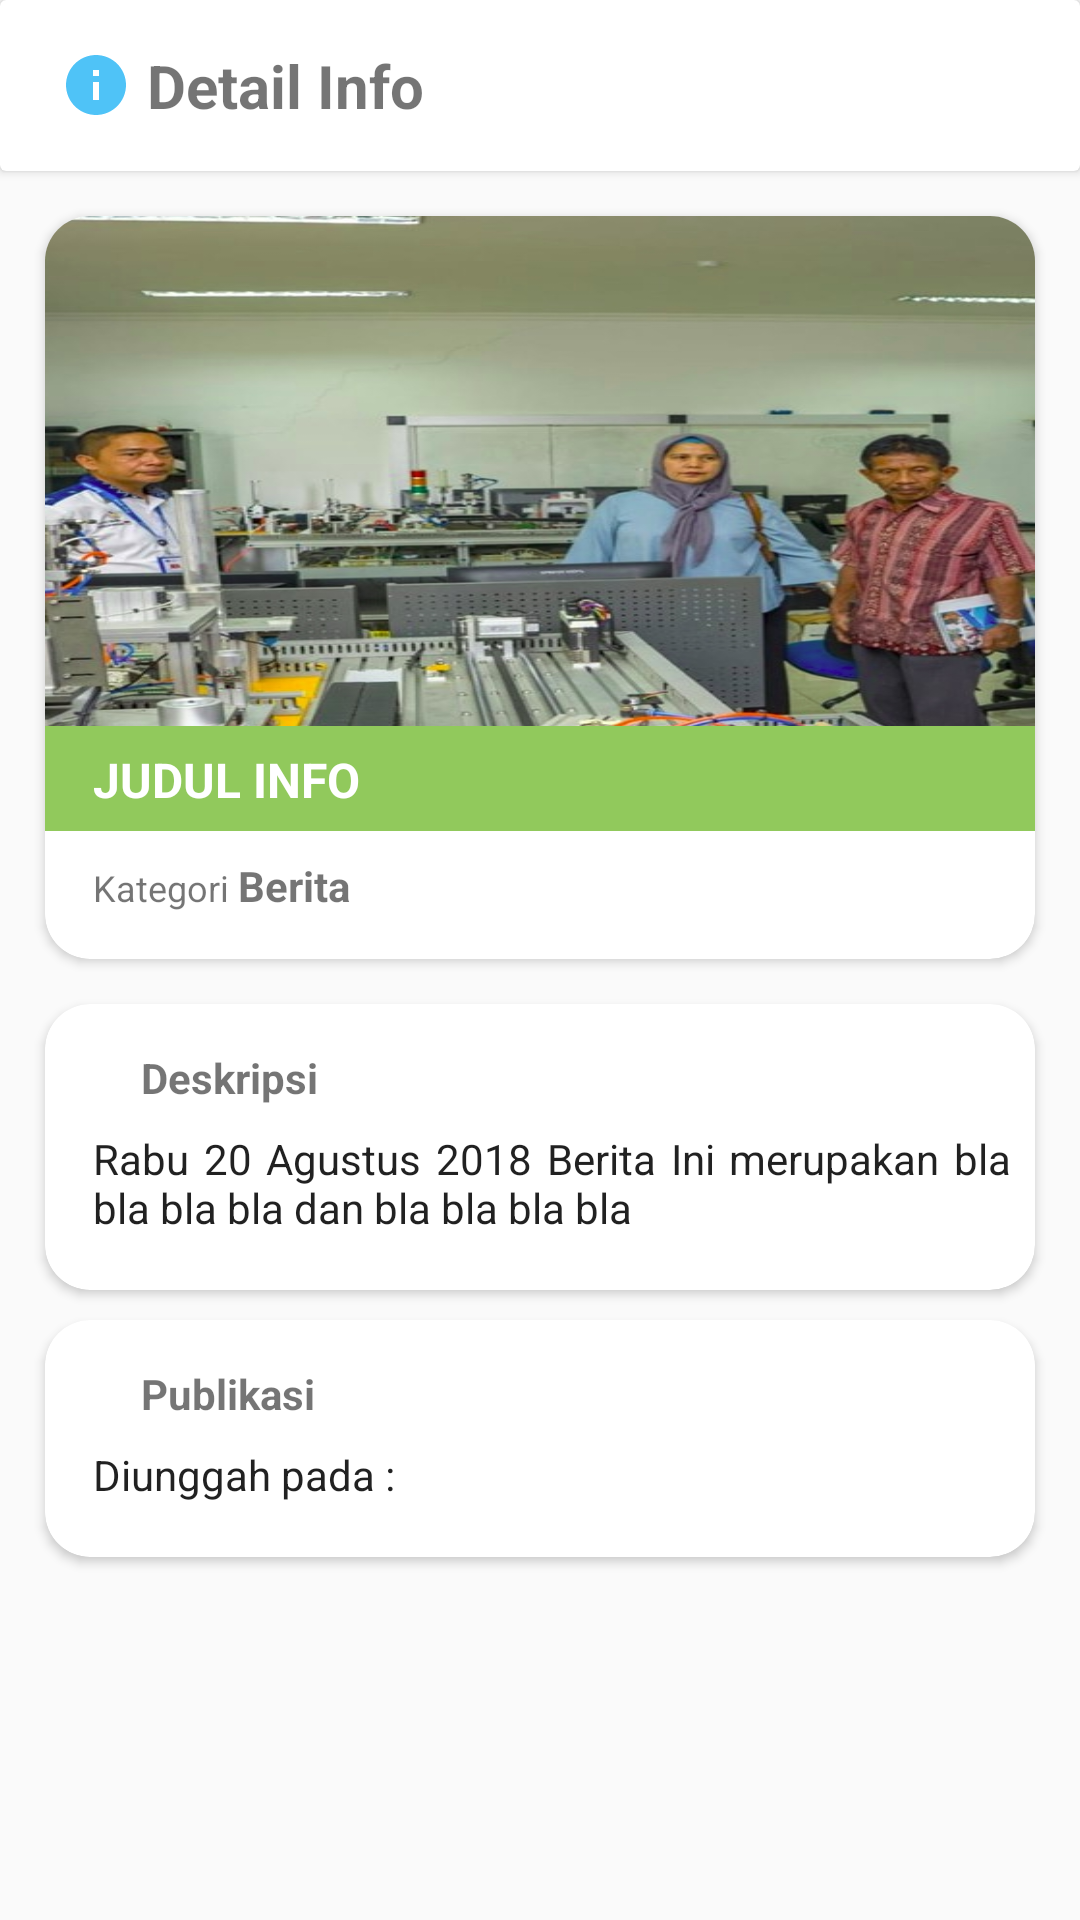

The Android layout XML behind this screen, and the referenced resources:
<!-- AndroidManifest.xml: application theme NoBarAppTheme -->
<!-- res/layout/activity_detail_info.xml -->
<?xml version="1.0" encoding="utf-8"?>
<LinearLayout
    xmlns:android="http://schemas.android.com/apk/res/android"
    xmlns:app="http://schemas.android.com/apk/res-auto"
    xmlns:tools="http://schemas.android.com/tools"
    android:layout_width="match_parent"
    android:layout_height="match_parent"
    android:orientation="vertical"
    tools:context=".activity.DetailInfoActivity">

    <androidx.cardview.widget.CardView
        android:id="@+id/cvHeader"
        android:layout_width="wrap_content"
        android:layout_height="wrap_content">

        <RelativeLayout
            android:id="@+id/ll_header"
            android:padding="10dp"
            android:layout_width="match_parent"
            android:layout_height="wrap_content">

            <RelativeLayout
                android:layout_width="match_parent"
                android:layout_height="wrap_content"
                android:layout_margin="5dp"
                android:orientation="horizontal">

                <TextView
                    android:id="@+id/tvTitle"
                    android:layout_width="wrap_content"
                    android:layout_height="wrap_content"
                    android:drawableLeft="@drawable/ic_info_blue_24dp"
                    android:text=" Detail Info"
                    android:textSize="20sp"
                    android:textStyle="bold"
                    android:layout_gravity="center_vertical"
                    android:layout_marginLeft="5dp"/>


            </RelativeLayout>
        </RelativeLayout>

    </androidx.cardview.widget.CardView>


    <ScrollView
        android:layout_width="match_parent"
        android:layout_height="match_parent">

        <RelativeLayout
            android:layout_height="match_parent"
            android:paddingBottom="10dp"
            android:layout_width="match_parent">

            <androidx.cardview.widget.CardView
                android:id="@+id/cvInfo"
                android:layout_width="match_parent"
                android:layout_height="wrap_content"
                android:layout_margin="15dp"
                app:cardCornerRadius="15dp">

                <RelativeLayout
                    android:layout_width="match_parent"
                    android:layout_height="match_parent">

                    <ImageView
                        android:id="@+id/imgInfo"
                        android:layout_width="match_parent"
                        android:layout_height="200dp"
                        android:background="?attr/selectableItemBackgroundBorderless"
                        android:scaleType="fitXY"
                        android:src="@drawable/contohberita1"/>

                    <View
                        android:layout_width="wrap_content"
                        android:layout_height="35dp"
                        android:layout_marginTop="170dp"
                        android:background="@color/colorLightGreen" />

                    <TextView
                        android:id="@+id/tvJudul"
                        style="@style/TextAppearance.AppCompat.Subhead"
                        android:layout_width="match_parent"
                        android:layout_height="wrap_content"
                        android:layout_alignParentStart="true"
                        android:layout_marginLeft="8dp"
                        android:singleLine="true"
                        android:textStyle="bold"
                        android:paddingTop="177dp"
                        android:paddingRight="8dp"
                        android:paddingLeft="8dp"
                        android:text="JUDUL INFO"
                        android:textSize="16dp"
                        android:textColor="@color/colorWhite"
                        android:layout_alignParentLeft="true" />

                    <LinearLayout
                        android:id="@+id/llinfo"
                        android:layout_below="@id/tvJudul"
                        android:layout_width="wrap_content"
                        android:layout_height="wrap_content"
                        android:orientation="horizontal">

                        <TextView
                            android:layout_width="wrap_content"
                            android:layout_height="wrap_content"
                            android:text="Kategori "
                            android:paddingLeft="8dp"
                            android:textSize="12sp"
                            android:layout_marginBottom="15dp"
                            android:layout_marginLeft="8dp"
                            android:layout_marginTop="15dp" />

                        <TextView
                            android:id="@+id/tvKategori"
                            android:layout_width="match_parent"
                            android:layout_height="wrap_content"
                            android:layout_below="@id/tvJudul"
                            android:layout_marginTop="15dp"
                            android:layout_marginBottom="15dp"
                            android:paddingRight="8dp"
                            android:text="Berita"
                            android:textSize="14sp"
                            android:textStyle="bold" />

                    </LinearLayout>

                </RelativeLayout>
            </androidx.cardview.widget.CardView>

            <androidx.cardview.widget.CardView
                android:id="@+id/cvDeskripsi"
                android:layout_below="@id/cvInfo"
                android:layout_width="match_parent"
                android:layout_height="wrap_content"
                android:layout_marginLeft="15dp"
                android:layout_marginRight="15dp"
                android:layout_marginBottom="10dp"
                app:cardCornerRadius="15dp">

                <RelativeLayout
                    android:layout_marginBottom="10dp"
                    android:layout_width="match_parent"
                    android:layout_height="match_parent">

                    <LinearLayout
                        android:id="@+id/dsk"
                        android:layout_width="match_parent"
                        android:layout_height="wrap_content"
                        android:orientation="horizontal">

                        <ImageView
                            android:layout_marginTop="19dp"
                            android:layout_width="12dp"
                            android:layout_height="12dp"
                            android:layout_marginLeft="15dp"
                            android:src="@drawable/deskripsi"/>

                        <TextView
                            android:layout_marginTop="15dp"
                            android:textStyle="bold"
                            android:layout_width="match_parent"
                            android:layout_height="wrap_content"
                            android:text="Deskripsi"
                            android:paddingLeft="5dp"/>

                    </LinearLayout>

                    <TextView
                        android:id="@+id/tvDeskripsi"
                        style="@style/TextAppearance.AppCompat.Subhead"
                        android:layout_width="wrap_content"
                        android:layout_height="wrap_content"
                        android:layout_below="@+id/dsk"
                        android:layout_alignParentStart="true"
                        android:layout_marginLeft="8dp"
                        android:justificationMode="inter_word"
                        android:padding="8dp"
                        android:text="Rabu 20 Agustus 2018 Berita Ini merupakan bla bla bla bla dan bla bla bla bla"
                        android:textSize="14dp"
                        android:layout_alignParentLeft="true" />

                </RelativeLayout>
            </androidx.cardview.widget.CardView>

            <androidx.cardview.widget.CardView
                android:id="@+id/cvUpload"
                android:layout_below="@id/cvDeskripsi"
                android:layout_width="match_parent"
                android:layout_height="wrap_content"
                android:layout_marginLeft="15dp"
                android:layout_marginRight="15dp"
                android:layout_marginBottom="10dp"
                app:cardCornerRadius="15dp">

                <RelativeLayout
                    android:layout_marginBottom="10dp"
                    android:layout_width="match_parent"
                    android:layout_height="match_parent">

                    <LinearLayout
                        android:id="@+id/upload"
                        android:layout_width="match_parent"
                        android:layout_height="wrap_content"
                        android:orientation="horizontal">

                        <ImageView
                            android:layout_marginTop="19dp"
                            android:layout_width="12dp"
                            android:layout_height="12dp"
                            android:layout_marginLeft="15dp"
                            android:src="@drawable/tanggal"/>

                        <TextView
                            android:layout_marginTop="15dp"
                            android:textStyle="bold"
                            android:layout_width="match_parent"
                            android:layout_height="wrap_content"
                            android:text="Publikasi"
                            android:paddingLeft="5dp"/>

                    </LinearLayout>

                    <TextView
                        android:id="@+id/tvTglUpload"
                        style="@style/TextAppearance.AppCompat.Subhead"
                        android:layout_width="match_parent"
                        android:layout_height="wrap_content"
                        android:layout_below="@+id/upload"
                        android:layout_alignParentStart="true"
                        android:layout_marginLeft="8dp"
                        android:padding="8dp"
                        android:text="Diunggah pada : "
                        android:textSize="14dp"
                        android:layout_alignParentLeft="true" />

                </RelativeLayout>
            </androidx.cardview.widget.CardView>


        </RelativeLayout>
    </ScrollView>

</LinearLayout>
<!-- resources referenced by this layout -->
<resources>
  <color name="colorLightGreen">#91C95C</color>
  <color name="colorWhite">#FFFF</color>
  <!-- drawable contohberita1: jpg bitmap (drawable, 216130 bytes) -->
  <!-- drawable ic_info_blue_24dp (drawable) -->
  <vector android:height="24dp" android:tint="#4fc3f7"
      android:viewportHeight="24.0" android:viewportWidth="24.0"
      android:width="24dp" xmlns:android="http://schemas.android.com/apk/res/android">
      <path android:fillColor="#4fc3f7" android:pathData="M12,2C6.48,2 2,6.48 2,12s4.48,10 10,10 10,-4.48 10,-10S17.52,2 12,2zM13,17h-2v-6h2v6zM13,9h-2L11,7h2v2z"/>
  </vector>
  <style name="NoBarAppTheme" parent="Theme.AppCompat.Light.NoActionBar">
          <item name="colorPrimary">@color/colorLightBlue</item>
          <item name="colorPrimaryDark">@color/colorLightBlue</item>
          <item name="colorAccent">@color/colorRed</item>
      </style>
  <color name="colorLightBlue">#4fc3f7</color>
  <color name="colorRed">#e57373</color>
</resources>
